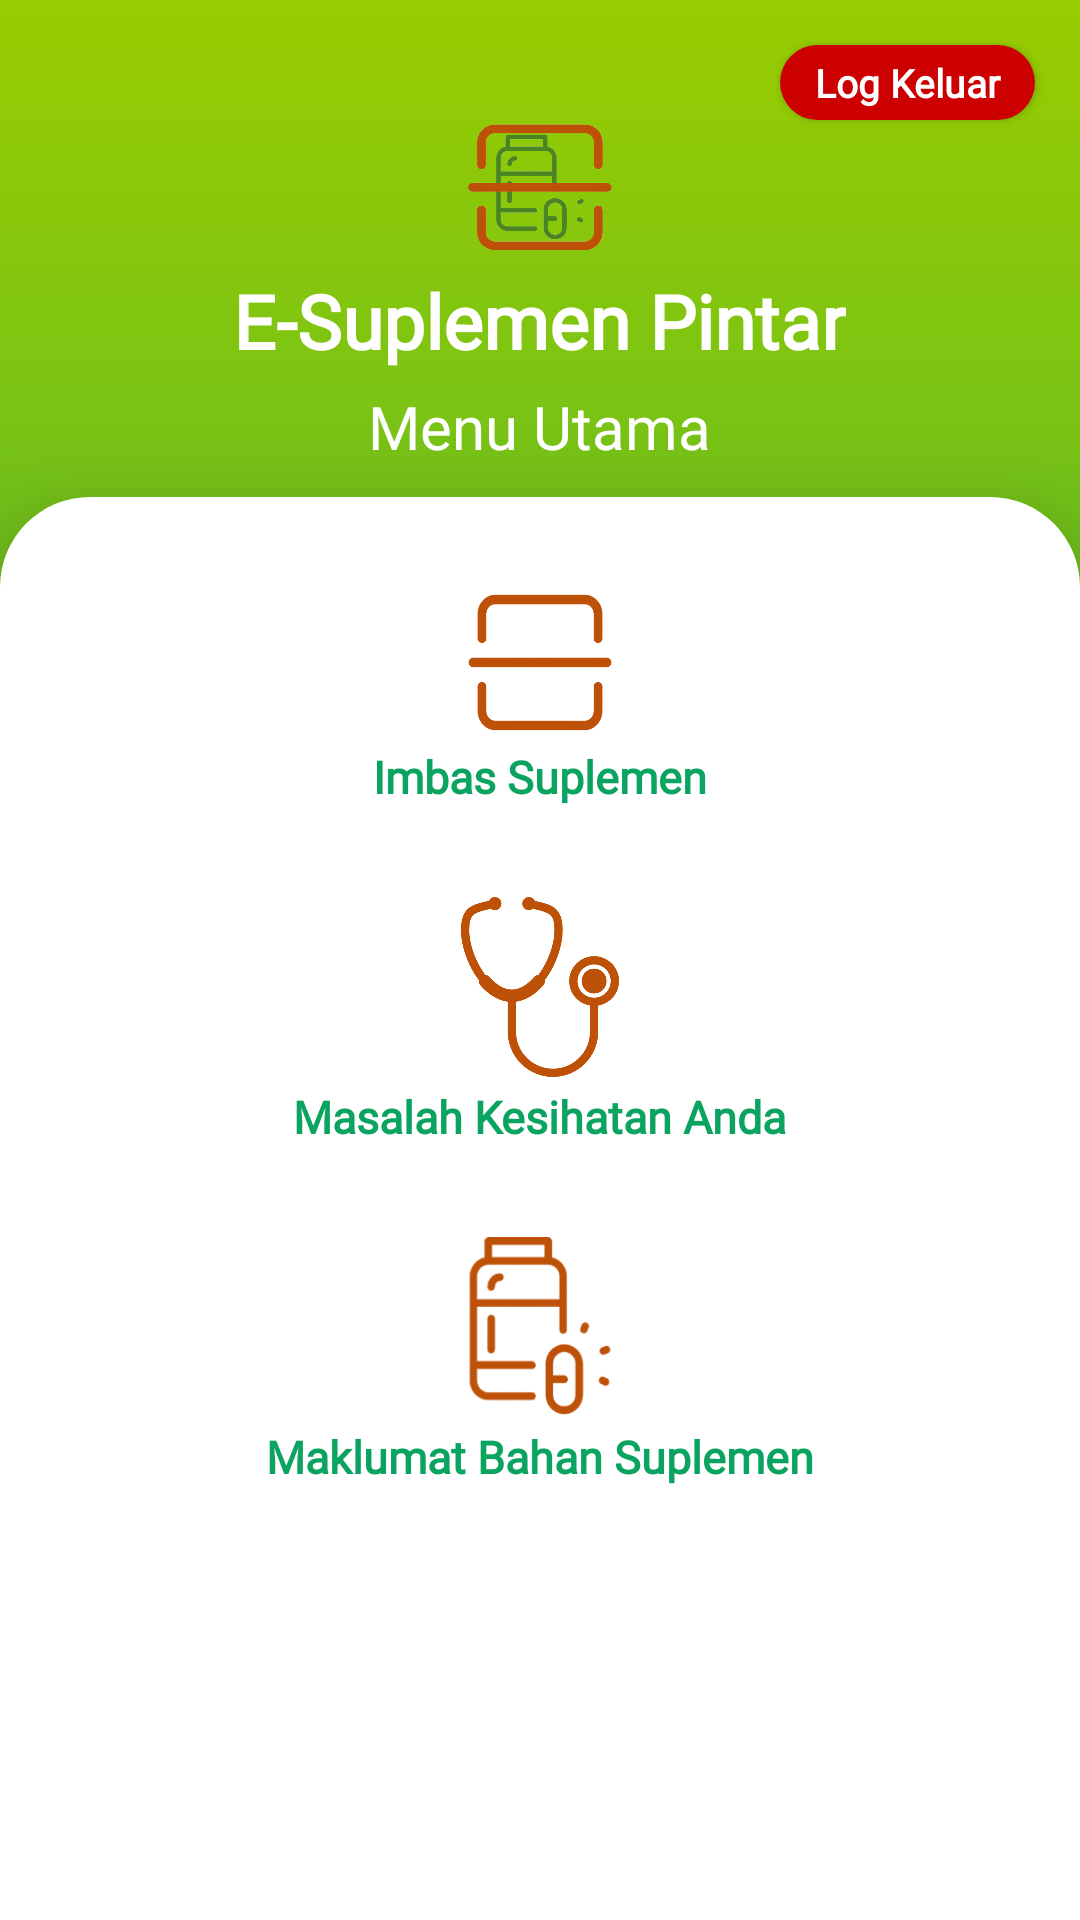

Layout XML and referenced resources for this Android screen:
<!-- AndroidManifest.xml: application theme Theme.Authentication -->
<!-- res/layout/mainmenu.xml -->
<?xml version="1.0" encoding="utf-8"?>
<LinearLayout xmlns:android="http://schemas.android.com/apk/res/android"
    android:layout_width="match_parent"
    android:layout_height="match_parent"
    android:orientation="vertical"
    android:background="@drawable/gradient_background">

    <Button
        android:id="@+id/logout"
        android:layout_width="85dp"
        android:layout_height="25dp"
        android:layout_gravity="right"
        android:layout_marginRight="15dp"
        android:layout_marginTop="15dp"
        android:background="@drawable/rounded_logoutbutton"
        android:text="Log Keluar"
        android:fontFamily="@font/asap"
        android:textStyle="bold"
        android:textColor="@color/white"
        android:textAllCaps="false"
        android:textSize="13dp" />

    <LinearLayout
        android:layout_width="match_parent"
        android:layout_height="wrap_content"
        android:elevation="20dp"
        android:layout_gravity="center"
        android:orientation="vertical"
        android:layout_marginRight="60dp"
        android:layout_marginLeft="60dp">

        <ImageView
            android:layout_width="50dp"
            android:layout_height="45dp"
            android:layout_gravity="center"
            android:background="@drawable/logo_apps"/>

        <TextView
            android:layout_width="wrap_content"
            android:layout_height="wrap_content"
            android:layout_marginTop="5dp"
            android:layout_gravity="center"
            android:text="E-Suplemen Pintar"
            android:textColor="#FFFFFF"
            android:textSize="25dp"
            android:textStyle="bold"
            android:fontFamily="@font/asap" />

        <TextView
            android:layout_width="wrap_content"
            android:layout_height="wrap_content"
            android:layout_gravity="center"
            android:layout_marginTop="5dp"
            android:text="Menu Utama"
            android:textColor="#FFFFFF"
            android:fontFamily="@font/asap"
            android:textSize="20dp" />
    </LinearLayout>

        <LinearLayout
            android:layout_width="match_parent"
            android:layout_height="match_parent"
            android:layout_marginTop="10dp"
            android:elevation="20dp"
            android:layout_gravity="center"
            android:orientation="vertical"
            android:background="@drawable/rectangular_field2">

            <ImageView
                android:id="@+id/scan"
                android:layout_width="50dp"
                android:layout_height="50dp"
                android:layout_gravity="center"
                android:layout_marginTop="30dp"
                android:background="@drawable/imbas" />

            <TextView
                android:id="@+id/imbas"
                android:layout_width="wrap_content"
                android:layout_height="wrap_content"
                android:layout_marginTop="3dp"
                android:layout_gravity="center"
                android:text="Imbas Suplemen"
                android:textColor="#0ba360"
                android:textSize="15dp"
                android:textStyle="bold"
                android:fontFamily="@font/asap"/>

            <ImageView
                android:id="@+id/form"
                android:layout_width="60dp"
                android:layout_height="60dp"
                android:layout_gravity="center"
                android:layout_marginTop="30dp"
                android:background="@drawable/masalah_kesihatan" />

            <TextView
                android:id="@+id/masalah_kesihatan"
                android:layout_width="wrap_content"
                android:layout_height="wrap_content"
                android:layout_gravity="center"
                android:layout_marginTop="3dp"
                android:fontFamily="@font/asap"
                android:textStyle="bold"
                android:text="Masalah Kesihatan Anda"
                android:textColor="#0ba360"
                android:textSize="15dp" />

            <ImageView
                android:id="@+id/Info"
                android:layout_width="100dp"
                android:layout_height="60dp"
                android:layout_gravity="center"
                android:layout_marginTop="30dp"
                android:background="@drawable/maklumat_bahan_suplemen" />

            <TextView
                android:id="@+id/bahan"
                android:layout_width="wrap_content"
                android:layout_height="wrap_content"
                android:layout_marginTop="3dp"
                android:layout_gravity="center"
                android:text="Maklumat Bahan Suplemen"
                android:textColor="#0ba360"
                android:textSize="15dp"
                android:textStyle="bold"
                android:fontFamily="@font/asap"/>

        </LinearLayout>

</LinearLayout>
<!-- resources referenced by this layout -->
<resources>
  <color name="white">#FFFFFFFF</color>
  <!-- drawable gradient_background (drawable-v24) -->
  <?xml version="1.0" encoding="utf-8"?>
  <selector xmlns:android="http://schemas.android.com/apk/res/android"
      android:layout_width="match_parent"
      android:layout_height="match_parent">
  
      <item>
  
          <shape>
              <gradient
                  android:angle="90"
                  android:startColor="#0ba360"
                  android:endColor="@android:color/holo_green_light"
                  android:type="linear"/>
          </shape>
  
      </item>
  </selector>
  <!-- drawable imbas: png bitmap (drawable-v24, 9045 bytes) -->
  <!-- drawable logo_apps: png bitmap (drawable-v24, 46770 bytes) -->
  <!-- drawable maklumat_bahan_suplemen: png bitmap (drawable-v24, 9048 bytes) -->
  <!-- drawable masalah_kesihatan: png bitmap (drawable-v24, 812291 bytes) -->
  <!-- drawable rectangular_field2 (drawable-v24) -->
  <?xml version="1.0" encoding="utf-8"?>
  <shape xmlns:android="http://schemas.android.com/apk/res/android"
      android:shape="rectangle">
  
      <solid android:color="#ffffff"/>
      <corners android:topLeftRadius="30dp" android:topRightRadius="30dp"
          android:bottomLeftRadius="0dp" android:bottomRightRadius="0dp"/>
  
  </shape>
  <!-- drawable rounded_logoutbutton (drawable) -->
  <?xml version="1.0" encoding="utf-8"?>
  <shape xmlns:android="http://schemas.android.com/apk/res/android"
      android:shape="rectangle">
  
      <solid android:color="#CC0000"/>
      <corners android:radius="30dp"/>
  
  </shape>
  <style name="Theme.Authentication" parent="Theme.AppCompat.Light.NoActionBar">
          
          <item name="colorPrimary">@android:color/holo_green_light</item>
          <item name="colorPrimaryVariant">@android:color/holo_green_light</item>
          <item name="colorOnPrimary">@color/black</item>
          
          <item name="colorSecondary">@color/teal_200</item>
          <item name="colorSecondaryVariant">@color/teal_700</item>
          <item name="colorOnSecondary">@color/black</item>
          
          <item name="android:statusBarColor" tools:targetApi="l">?attr/colorPrimaryVariant</item>
          
      </style>
  <color name="black">#FF000000</color>
  <color name="teal_200">#FF03DAC5</color>
  <color name="teal_700">#FF018786</color>
</resources>
